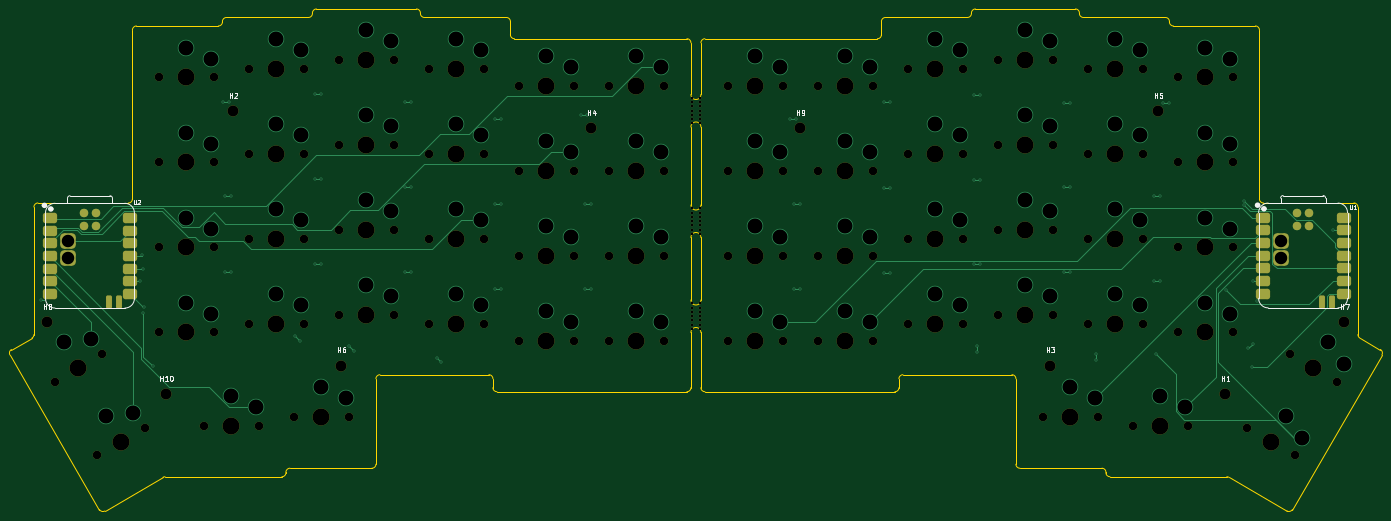
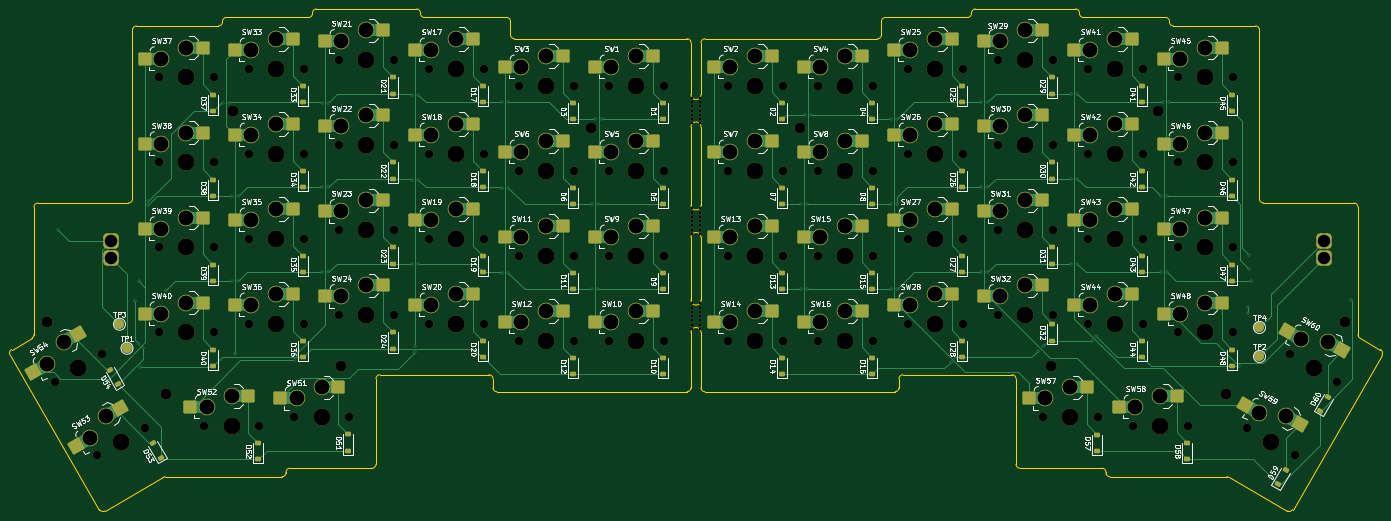
Circuit board: 11 layer files. Board 274.4 x 100.4 mm.
- bottom_copper: VoyagerSplitKicad-B_Cu.gbr (50519 bytes)
- bottom_mask: VoyagerSplitKicad-B_Mask.gbr (20708 bytes)
- paste: VoyagerSplitKicad-B_Paste.gbr (9787 bytes)
- bottom_silk: VoyagerSplitKicad-B_Silkscreen.gbr (262064 bytes)
- outline: VoyagerSplitKicad-Edge_Cuts.gbr (7255 bytes)
- top_copper: VoyagerSplitKicad-F_Cu.gbr (24236 bytes)
- top_mask: VoyagerSplitKicad-F_Mask.gbr (10169 bytes)
- paste: VoyagerSplitKicad-F_Paste.gbr (2318 bytes)
- top_silk: VoyagerSplitKicad-F_Silkscreen.gbr (13610 bytes)
- drill: VoyagerSplitKicad-NPTH.drl (4096 bytes)
- drill: VoyagerSplitKicad-PTH.drl (3698 bytes)

=== bottom_copper: VoyagerSplitKicad-B_Cu.gbr (50519 bytes, source omitted) ===
=== bottom_mask: VoyagerSplitKicad-B_Mask.gbr (20708 bytes, source omitted) ===
=== paste: VoyagerSplitKicad-B_Paste.gbr (9787 bytes, source omitted) ===
=== bottom_silk: VoyagerSplitKicad-B_Silkscreen.gbr (262064 bytes, source omitted) ===
=== outline: VoyagerSplitKicad-Edge_Cuts.gbr (7255 bytes, source omitted) ===
=== top_copper: VoyagerSplitKicad-F_Cu.gbr (24236 bytes, source omitted) ===
=== top_mask: VoyagerSplitKicad-F_Mask.gbr (10169 bytes, source omitted) ===
=== paste: VoyagerSplitKicad-F_Paste.gbr (2318 bytes, source withheld) ===
=== top_silk: VoyagerSplitKicad-F_Silkscreen.gbr (13610 bytes, source omitted) ===
=== drill: VoyagerSplitKicad-NPTH.drl ===
M48
; DRILL file {KiCad 9.0.6} date 2025-12-04T21:19:36-0500
; FORMAT={-:-/ absolute / metric / decimal}
; #@! TF.CreationDate,2025-12-04T21:19:36-05:00
; #@! TF.GenerationSoftware,Kicad,Pcbnew,9.0.6
; #@! TF.FileFunction,NonPlated,1,2,NPTH
FMAT,2
METRIC
; #@! TA.AperFunction,NonPlated,NPTH,ComponentDrill
T1C0.500
; #@! TA.AperFunction,NonPlated,NPTH,ComponentDrill
T2C1.700
; #@! TA.AperFunction,NonPlated,NPTH,ComponentDrill
T3C2.200
; #@! TA.AperFunction,NonPlated,NPTH,ComponentDrill
T4C3.400
%
G90
G05
T1
X196.55Y-106.1
X196.55Y-106.95
X196.55Y-107.8
X196.55Y-108.65
X196.55Y-109.5
X196.55Y-110.35
X196.55Y-111.2
X196.55Y-128.2
X196.55Y-129.05
X196.55Y-129.9
X196.55Y-130.75
X196.55Y-131.6
X196.55Y-132.45
X196.55Y-133.3
X196.55Y-147.2
X196.55Y-148.05
X196.55Y-148.9
X196.55Y-149.75
X196.55Y-150.6
X196.55Y-151.45
X196.55Y-152.3
X198.05Y-106.1
X198.05Y-106.95
X198.05Y-107.8
X198.05Y-108.65
X198.05Y-109.5
X198.05Y-110.35
X198.05Y-111.2
X198.05Y-128.2
X198.05Y-129.05
X198.05Y-129.9
X198.05Y-130.75
X198.05Y-131.6
X198.05Y-132.45
X198.05Y-133.3
X198.05Y-147.2
X198.05Y-148.05
X198.05Y-148.9
X198.05Y-149.75
X198.05Y-150.6
X198.05Y-151.45
X198.05Y-152.3
T2
X69.036Y-162.877
X77.536Y-177.599
X78.562Y-157.377
X87.062Y-172.099
X89.9Y-102.0
X89.9Y-119.0
X89.9Y-136.0
X89.9Y-153.0
X98.901Y-171.65
X100.9Y-102.0
X100.9Y-119.0
X100.9Y-136.0
X100.9Y-153.0
X107.9Y-100.25
X107.9Y-117.25
X107.9Y-134.25
X107.9Y-151.25
X109.901Y-171.65
X116.901Y-169.95
X118.9Y-100.25
X118.9Y-117.25
X118.9Y-134.25
X118.9Y-151.25
X125.9Y-98.55
X125.9Y-115.55
X125.9Y-132.55
X125.9Y-149.55
X127.901Y-169.95
X136.9Y-98.55
X136.9Y-115.55
X136.9Y-132.55
X136.9Y-149.55
X143.9Y-100.25
X143.9Y-117.25
X143.9Y-134.25
X143.9Y-151.25
X154.9Y-100.25
X154.9Y-117.25
X154.9Y-134.25
X154.9Y-151.25
X161.9Y-103.65
X161.9Y-120.65
X161.9Y-137.65
X161.9Y-154.65
X172.9Y-103.65
X172.9Y-120.65
X172.9Y-137.65
X172.9Y-154.65
X179.9Y-103.65
X179.9Y-120.65
X179.9Y-137.65
X179.9Y-154.65
X190.9Y-103.65
X190.9Y-120.65
X190.9Y-137.65
X190.9Y-154.65
X203.701Y-103.649
X203.701Y-120.649
X203.701Y-137.649
X203.701Y-154.649
X214.701Y-103.649
X214.701Y-120.649
X214.701Y-137.649
X214.701Y-154.649
X221.701Y-103.649
X221.701Y-120.649
X221.701Y-137.649
X221.701Y-154.649
X232.701Y-103.649
X232.701Y-120.649
X232.701Y-137.649
X232.701Y-154.649
X239.701Y-100.249
X239.701Y-117.249
X239.701Y-134.249
X239.701Y-151.249
X250.701Y-100.249
X250.701Y-117.249
X250.701Y-134.249
X250.701Y-151.249
X257.7Y-98.548
X257.701Y-115.549
X257.701Y-132.549
X257.701Y-149.549
X266.689Y-169.95
X268.7Y-98.548
X268.701Y-115.549
X268.701Y-132.549
X268.701Y-149.549
X275.701Y-100.249
X275.701Y-117.249
X275.701Y-134.249
X275.701Y-151.249
X277.689Y-169.95
X284.689Y-171.649
X286.701Y-100.249
X286.701Y-117.249
X286.701Y-134.249
X286.701Y-151.249
X293.701Y-101.999
X293.701Y-118.999
X293.701Y-135.999
X293.701Y-152.999
X295.689Y-171.649
X304.701Y-101.999
X304.701Y-118.999
X304.701Y-135.999
X304.701Y-152.999
X307.538Y-172.1
X316.038Y-157.377
X317.064Y-177.6
X325.564Y-162.877
T3
X67.599Y-150.95
X91.399Y-165.35
X104.8Y-108.75
X126.399Y-159.649
X176.4Y-112.15
X218.201Y-112.149
X268.201Y-159.649
X289.801Y-108.749
X303.201Y-165.35
X327.001Y-150.95
T4
X73.799Y-160.127
X82.299Y-174.849
X95.4Y-102.0
X95.4Y-119.0
X95.4Y-136.0
X95.4Y-153.0
X104.401Y-171.65
X113.4Y-100.25
X113.4Y-117.25
X113.4Y-134.25
X113.4Y-151.25
X122.401Y-169.95
X131.4Y-98.55
X131.4Y-115.55
X131.4Y-132.55
X131.4Y-149.55
X149.4Y-100.25
X149.4Y-117.25
X149.4Y-134.25
X149.4Y-151.25
X167.4Y-103.65
X167.4Y-120.65
X167.4Y-137.65
X167.4Y-154.65
X185.4Y-103.65
X185.4Y-120.65
X185.4Y-137.65
X185.4Y-154.65
X209.201Y-103.649
X209.201Y-120.649
X209.201Y-137.649
X209.201Y-154.649
X227.201Y-103.649
X227.201Y-120.649
X227.201Y-137.649
X227.201Y-154.649
X245.201Y-100.249
X245.201Y-117.249
X245.201Y-134.249
X245.201Y-151.249
X263.2Y-98.548
X263.201Y-115.549
X263.201Y-132.549
X263.201Y-149.549
X272.189Y-169.95
X281.201Y-100.249
X281.201Y-117.249
X281.201Y-134.249
X281.201Y-151.249
X290.189Y-171.649
X299.201Y-101.999
X299.201Y-118.999
X299.201Y-135.999
X299.201Y-152.999
X312.301Y-174.85
X320.801Y-160.127
M30

=== drill: VoyagerSplitKicad-PTH.drl ===
M48
; DRILL file {KiCad 9.0.6} date 2025-12-04T21:19:36-0500
; FORMAT={-:-/ absolute / metric / decimal}
; #@! TF.CreationDate,2025-12-04T21:19:36-05:00
; #@! TF.GenerationSoftware,Kicad,Pcbnew,9.0.6
; #@! TF.FileFunction,Plated,1,2,PTH
FMAT,2
METRIC
; #@! TA.AperFunction,Plated,PTH,ViaDrill
T1C0.300
; #@! TA.AperFunction,Plated,PTH,ComponentDrill
T2C2.500
; #@! TA.AperFunction,Plated,PTH,ComponentDrill
T3C3.000
%
G90
G05
T1
X66.3Y-146.5
X86.2Y-142.7
X86.6Y-137.6
X86.7Y-140.3
X86.8Y-149.088
X86.85Y-147.888
X88.7Y-159.8
X102.749Y-107.0
X103.045Y-125.8
X103.045Y-141.0
X103.949Y-107.0
X104.245Y-125.8
X104.245Y-141.0
X117.2Y-153.8
X118.048Y-154.648
X121.045Y-105.3
X121.045Y-122.3
X121.045Y-139.3
X122.245Y-105.3
X122.245Y-122.3
X122.245Y-139.3
X127.976Y-155.776
X128.9Y-156.7
X139.045Y-107.0
X139.045Y-124.0
X139.045Y-141.0
X140.245Y-107.0
X140.245Y-124.0
X140.245Y-141.0
X145.476Y-158.076
X146.324Y-158.924
X157.045Y-144.4
X157.045Y-110.4
X157.045Y-127.4
X158.245Y-144.4
X158.245Y-110.4
X158.245Y-127.4
X174.349Y-109.6
X175.045Y-144.4
X175.045Y-127.4
X175.549Y-109.6
X176.245Y-144.4
X176.245Y-127.4
X216.15Y-110.349
X216.846Y-127.349
X216.846Y-144.35
X217.401Y-110.349
X218.046Y-127.349
X218.046Y-144.35
X234.846Y-106.95
X234.846Y-124.149
X234.846Y-141.049
X236.046Y-106.95
X236.046Y-124.149
X236.046Y-141.049
X252.846Y-105.45
X252.846Y-122.45
X252.846Y-139.35
X253.501Y-155.7
X253.501Y-156.899
X254.046Y-105.45
X254.046Y-122.45
X254.046Y-139.35
X270.846Y-107.049
X270.846Y-123.95
X270.846Y-140.95
X272.046Y-107.049
X272.046Y-123.95
X272.046Y-140.95
X277.301Y-157.399
X277.401Y-158.6
X288.846Y-125.749
X288.846Y-142.749
X289.4Y-157.399
X290.046Y-125.749
X290.046Y-142.749
X290.652Y-107.049
X291.852Y-107.049
X303.25Y-144.45
X306.846Y-126.651
X306.846Y-127.5
X307.801Y-156.199
X308.583Y-159.918
X308.65Y-155.35
X308.7Y-142.8
X309.5Y-146.8
X324.8Y-132.6
T2
X71.66Y-134.7
X71.66Y-138.1
X314.286Y-134.661
X314.286Y-138.061
T3
X70.824Y-154.974
X76.254Y-154.379
X79.324Y-169.696
X84.754Y-169.101
X95.4Y-96.05
X95.4Y-113.05
X95.4Y-130.05
X95.4Y-147.05
X100.4Y-98.25
X100.4Y-115.25
X100.4Y-132.25
X100.4Y-149.25
X104.401Y-165.7
X109.401Y-167.9
X113.4Y-94.3
X113.4Y-111.3
X113.4Y-128.3
X113.4Y-145.3
X118.4Y-96.5
X118.4Y-113.5
X118.4Y-130.5
X118.4Y-147.5
X122.401Y-164.0
X127.401Y-166.2
X131.4Y-92.6
X131.4Y-109.6
X131.4Y-126.6
X131.4Y-143.6
X136.4Y-94.8
X136.4Y-111.8
X136.4Y-128.8
X136.4Y-145.8
X149.4Y-94.3
X149.4Y-111.3
X149.4Y-128.3
X149.4Y-145.3
X154.4Y-96.5
X154.4Y-113.5
X154.4Y-130.5
X154.4Y-147.5
X167.4Y-97.7
X167.4Y-114.7
X167.4Y-131.7
X167.4Y-148.7
X172.4Y-99.9
X172.4Y-116.9
X172.4Y-133.9
X172.4Y-150.9
X185.4Y-97.7
X185.4Y-114.7
X185.4Y-131.7
X185.4Y-148.7
X190.4Y-99.9
X190.4Y-116.9
X190.4Y-133.9
X190.4Y-150.9
X209.201Y-97.7
X209.201Y-114.7
X209.201Y-131.7
X209.201Y-148.7
X214.201Y-99.899
X214.201Y-116.899
X214.201Y-133.899
X214.201Y-150.899
X227.201Y-97.7
X227.201Y-114.7
X227.201Y-131.7
X227.201Y-148.7
X232.201Y-99.899
X232.201Y-116.899
X232.201Y-133.899
X232.201Y-150.899
X245.201Y-94.299
X245.201Y-111.299
X245.201Y-128.299
X245.201Y-145.299
X250.201Y-96.499
X250.201Y-113.499
X250.201Y-130.499
X250.201Y-147.499
X263.2Y-92.599
X263.201Y-109.599
X263.201Y-126.599
X263.201Y-143.6
X268.2Y-94.798
X268.201Y-111.799
X268.201Y-128.799
X268.201Y-145.799
X272.189Y-163.999
X277.189Y-166.2
X281.201Y-94.299
X281.201Y-111.299
X281.201Y-128.299
X281.201Y-145.299
X286.201Y-96.499
X286.201Y-113.499
X286.201Y-130.499
X286.201Y-147.499
X290.189Y-165.7
X295.189Y-167.899
X299.201Y-96.049
X299.201Y-113.049
X299.201Y-130.049
X299.201Y-147.049
X304.201Y-98.249
X304.201Y-115.249
X304.201Y-132.249
X304.201Y-149.249
X315.276Y-169.697
X318.506Y-174.102
X323.776Y-154.974
X327.006Y-159.379
M30

